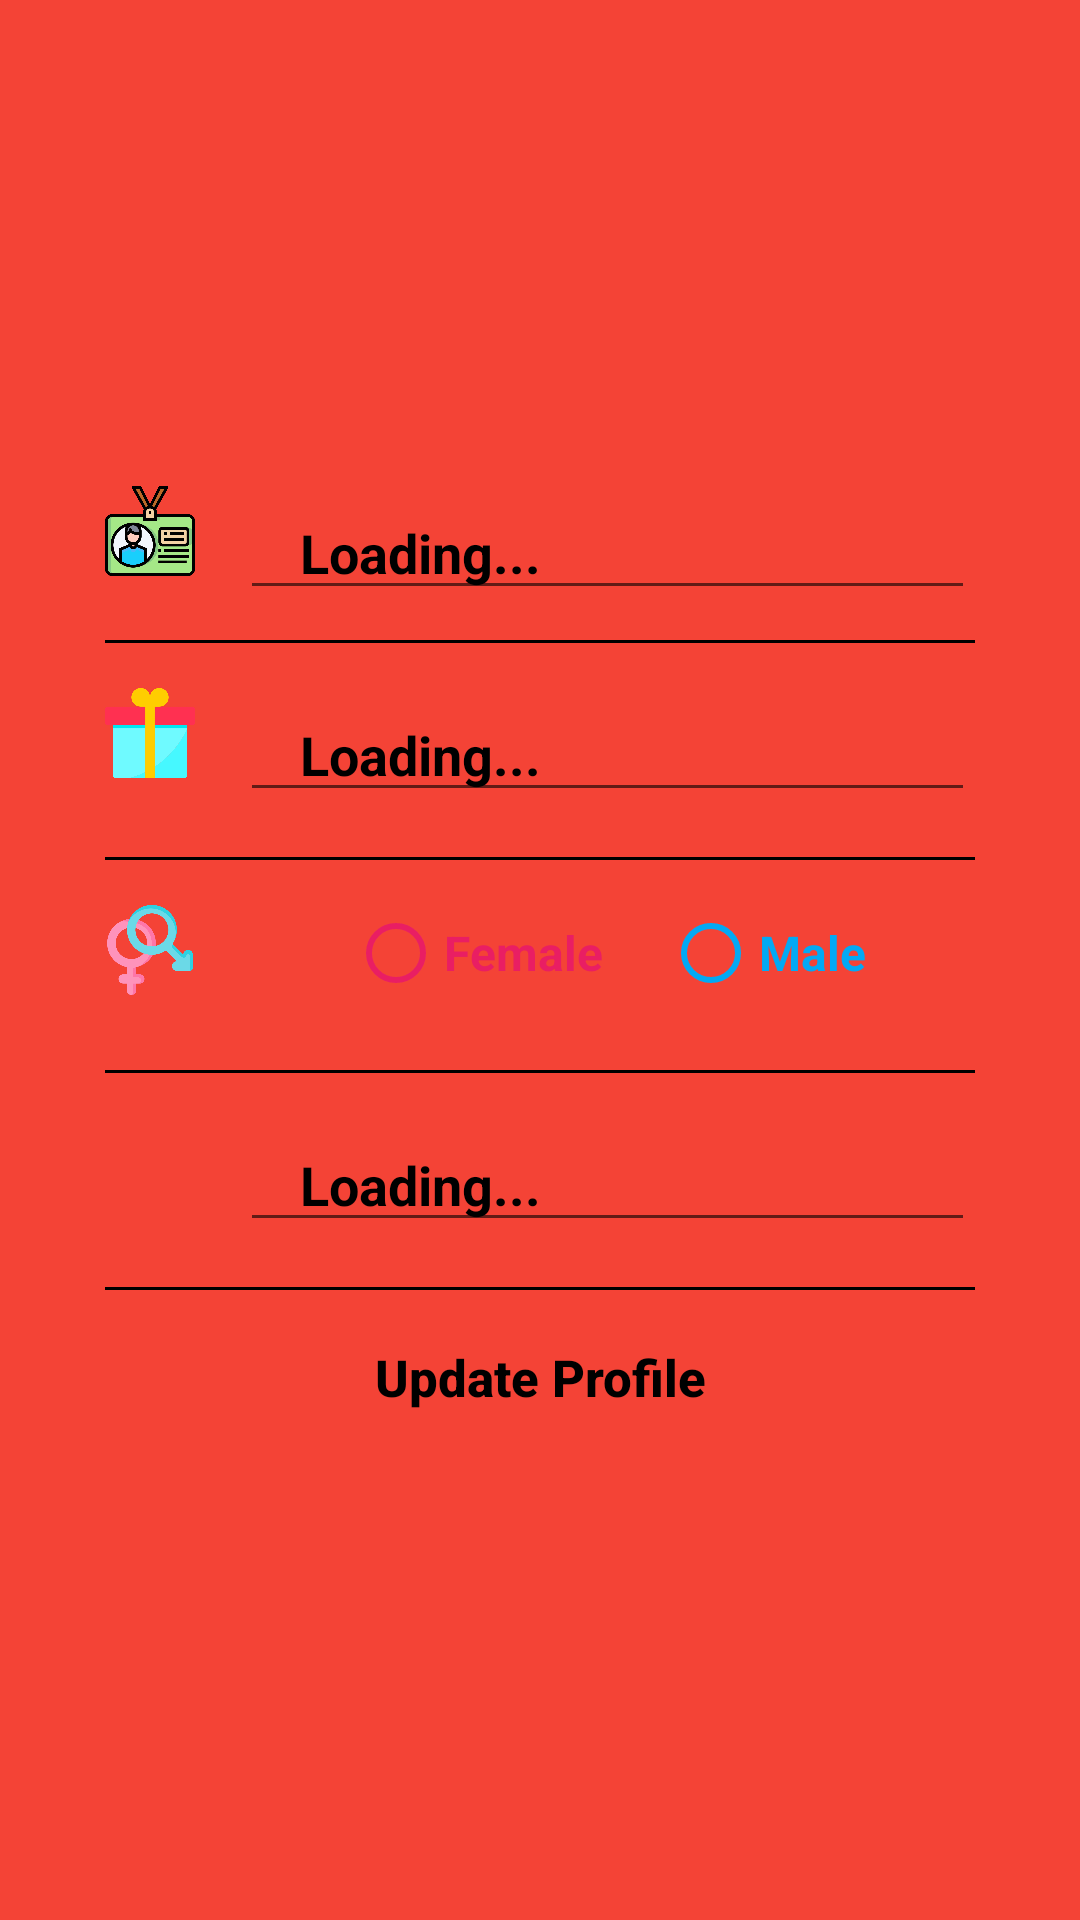

The Android layout XML behind this screen, and the referenced resources:
<!-- AndroidManifest.xml: application theme Theme.CateringBooking -->
<!-- res/layout/activity_update_user_profile.xml -->
<?xml version="1.0" encoding="utf-8"?>
<LinearLayout xmlns:android="http://schemas.android.com/apk/res/android"
    xmlns:app="http://schemas.android.com/apk/res-auto"
    xmlns:tools="http://schemas.android.com/tools"
    android:layout_width="match_parent"
    android:layout_height="match_parent"
    android:background="#F44336"
    tools:context=".UpdateUserProfile">

    <LinearLayout
        android:layout_width="match_parent"
        android:layout_height="wrap_content"
        android:layout_marginTop="200dp"
        android:layout_gravity="center"
        android:layout_margin="15dp"
        android:background="@drawable/bg_search"
        android:elevation="50dp">

        <LinearLayout
            android:layout_width="match_parent"
            android:layout_height="match_parent"
            android:orientation="vertical">

            
            <LinearLayout
                android:layout_width="match_parent"
                android:layout_height="wrap_content"
                android:orientation="horizontal"
                android:paddingLeft="20dp"
                android:paddingTop="10dp"
                android:paddingRight="20dp"
                android:paddingBottom="10dp">

                <ImageView
                        android:id="@+id/ic_profile"
                        android:layout_width="30dp"
                        android:layout_height="30dp"
                        app:srcCompat="@drawable/ic_fullname" />

                <EditText
                    android:id="@+id/editText_Update_profile_name"
                    android:layout_width="match_parent"
                    android:layout_height="wrap_content"
                    android:layout_marginStart="15dp"
                    android:gravity="center_vertical"
                    android:hint="Loading..."
                    android:paddingLeft="20dp"
                    android:textColor="@color/black"
                    android:textColorHint="@color/black"
                    android:textSize="18dp"
                    android:textStyle="bold" />
            </LinearLayout>

            <View
                android:layout_width="match_parent"
                android:layout_height="1dp"
                android:layout_marginStart="20dp"
                android:layout_marginEnd="20dp"
                android:background="@color/black" />

            
            <LinearLayout
                android:layout_width="match_parent"
                android:layout_height="wrap_content"
                android:orientation="horizontal"
                android:paddingLeft="20dp"
                android:paddingTop="15dp"
                android:paddingRight="20dp"
                android:paddingBottom="15dp">

                <ImageView
                        android:id="@+id/ic_dob"
                        android:layout_width="30dp"
                        android:layout_height="30dp"
                        app:srcCompat="@drawable/ic_birthday" />

                <EditText
                    android:id="@+id/editText_update_profile_dob"
                    android:layout_width="match_parent"
                    android:layout_height="wrap_content"
                    android:layout_marginStart="15dp"
                    android:gravity="center_vertical"
                    android:hint="Loading..."
                    android:paddingLeft="20dp"
                    android:textColor="@color/black"
                    android:textColorHint="@color/black"
                    android:textSize="18dp"
                    android:textStyle="bold" />
            </LinearLayout>

            <View
                android:layout_width="match_parent"
                android:layout_height="1dp"
                android:layout_marginStart="20dp"
                android:layout_marginEnd="20dp"
                android:background="@color/black" />
            
            <LinearLayout
                android:layout_width="match_parent"
                android:layout_height="70dp"
                android:orientation="horizontal"
                android:paddingLeft="20dp"
                android:paddingTop="15dp"
                android:paddingRight="20dp">

                <ImageView
                        android:id="@+id/ic_gender"
                        android:layout_width="30dp"
                        android:layout_height="30dp"
                        app:srcCompat="@drawable/ic_gender" />

                <RadioGroup
                    android:id="@+id/radio_group_update_gender"
                    android:layout_width="match_parent"
                    android:layout_height="wrap_content"
                    android:layout_marginStart="15dp"
                    android:gravity="center_horizontal"
                    android:hint="Loading..."
                    android:orientation="horizontal"
                    android:textColor="@color/black"
                    android:textColorHint="@color/black"
                    android:textSize="18dp"
                    android:textStyle="bold">

                    <RadioButton
                        android:id="@+id/radio_female"
                        android:layout_width="wrap_content"
                        android:layout_height="wrap_content"
                        android:layout_marginLeft="0dp"
                        android:buttonTint="#E91E63"
                        android:text="Female"
                        android:textColor="#E91E63"
                        android:textSize="16sp"
                        android:textStyle="bold" />

                    <RadioButton
                        android:id="@+id/radio_male"
                        android:layout_width="wrap_content"
                        android:layout_height="wrap_content"
                        android:layout_marginLeft="20dp"
                        android:buttonTint="#03A9F4"
                        android:text="Male"
                        android:textColor="#03A9F4"
                        android:textSize="16sp"
                        android:textStyle="bold" />
                </RadioGroup>
            </LinearLayout>

            <View
                android:layout_width="match_parent"
                android:layout_height="1dp"
                android:layout_marginStart="20dp"
                android:layout_marginEnd="20dp"
                android:background="@color/black" />
            
            <LinearLayout
                android:layout_width="match_parent"
                android:layout_height="wrap_content"
                android:orientation="horizontal"
                android:paddingLeft="20dp"
                android:paddingTop="15dp"
                android:paddingRight="20dp"
                android:paddingBottom="15dp">

                <ImageView
                        android:id="@+id/ic_mobile"
                        android:layout_width="30dp"
                        android:layout_height="30dp"
                        app:srcCompat="@drawable/ic_phone" />

                <EditText
                    android:id="@+id/editText_update_profile_mobile"
                    android:layout_width="match_parent"
                    android:layout_height="wrap_content"
                    android:layout_marginStart="15dp"
                    android:gravity="center_vertical"
                    android:hint="Loading..."
                    android:paddingLeft="20dp"
                    android:textColor="@color/black"
                    android:textColorHint="@color/black"
                    android:textSize="18dp"
                    android:textStyle="bold" />
            </LinearLayout>

            <View
                android:layout_width="match_parent"
                android:layout_height="1dp"
                android:layout_marginStart="20dp"
                android:layout_marginEnd="20dp"
                android:background="@color/black" />

            
            <Button
                android:id="@+id/button_update_profile"
                android:layout_width="match_parent"
                android:layout_height="wrap_content"
                android:layout_margin="5dp"
                android:background="@android:color/transparent"
                android:text="Update Profile"
                android:textAllCaps="false"
                android:textColor="@color/black"
                android:textSize="17sp"
                android:textStyle="bold" />

            <ProgressBar
                android:id="@+id/progressBar"
                android:layout_width="wrap_content"
                android:layout_height="wrap_content"
                android:layout_centerHorizontal="true"
                android:layout_centerVertical="true"
                android:elevation="10dp"
                android:visibility="gone" />

        </LinearLayout>
    </LinearLayout>

</LinearLayout>
<!-- resources referenced by this layout -->
<resources>
  <!-- drawable ic_birthday: png bitmap (drawable, 10735 bytes) -->
  <!-- drawable ic_fullname: png bitmap (drawable, 31413 bytes) -->
  <!-- drawable ic_gender: png bitmap (drawable, 26158 bytes) -->
  <style name="Theme.CateringBooking" parent="Theme.AppCompat.Light.DarkActionBar">
          
          <item name="colorPrimary">@color/purple_500</item>
          <item name="colorPrimaryDark">@color/purple_700</item>
          <item name="colorAccent">@color/teal_200</item>
          
      </style>
  <!-- not gathered from this repository: default colours our renderer supplied (Android Studio template values) -->
  <color name="purple_500">#FF6200EE</color>
  <color name="purple_700">#FF3700B3</color>
  <color name="teal_200">#FF03DAC5</color>
  <color name="black">#FF000000</color>
</resources>
